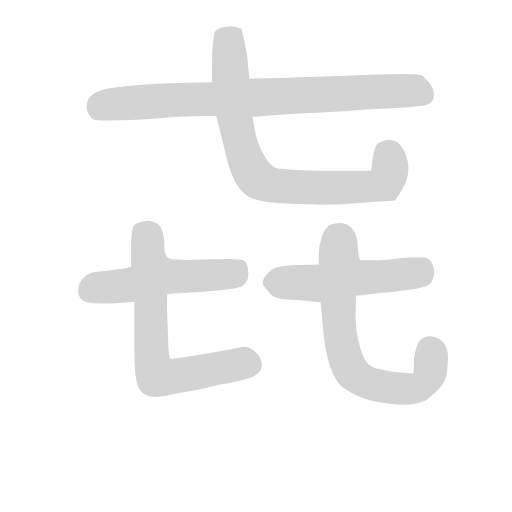
t = 0.00 s
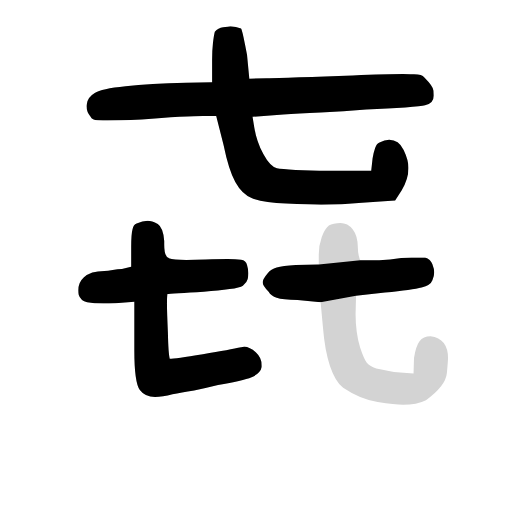
t = 4.43 s
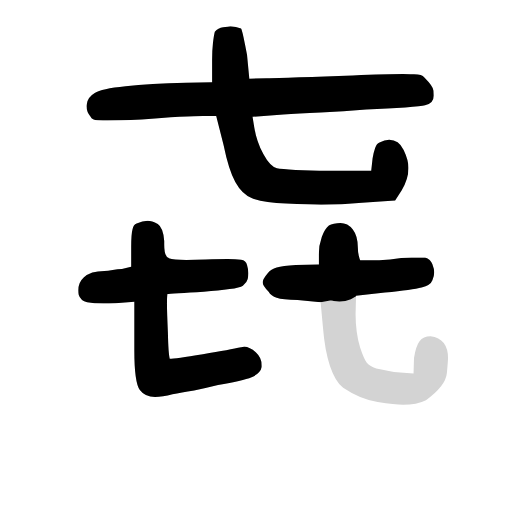
t = 4.61 s
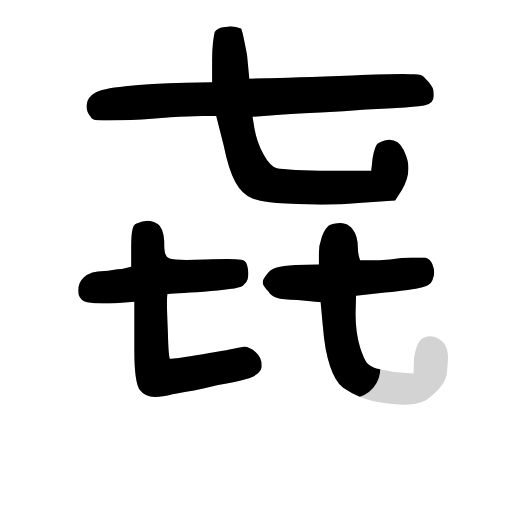
t = 4.78 s
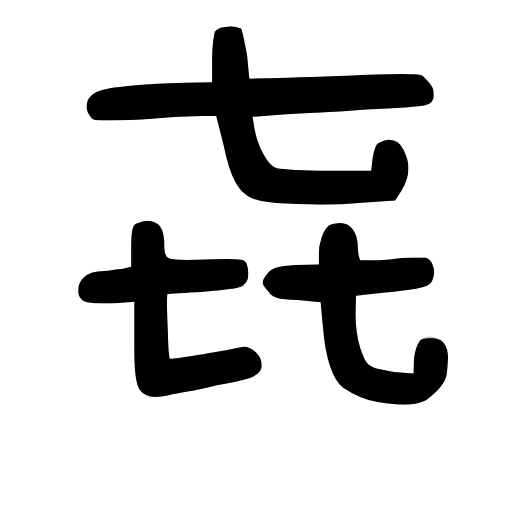
t = 4.95 s
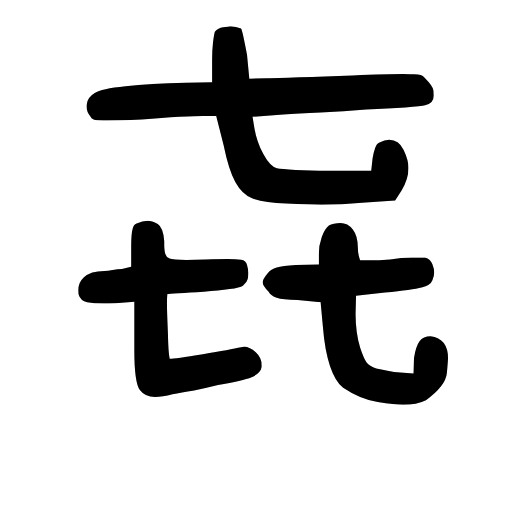
t = 5.48 s

The animated SVG that drew these frames (rendered in a browser with its animation timeline set to each time). Animation: 6 CSS @keyframes rules; one cycle of 5.48 s.

<svg version="1.1" viewBox="0 0 1024 1024" xmlns="http://www.w3.org/2000/svg">
  <!-- <g stroke="lightgray" stroke-width="4"
     transform="scale(4, 4)">
    <line x1="0" y1="0" x2="256" y2="0"></line>
    <line x1="0" y1="0" x2="0" y2="256"></line>
    <line x1="256" y1="0" x2="256" y2="256"></line>
    <line x1="0" y1="256" x2="256" y2="256"></line>
  </g>        -->
  <g transform="scale(0.92, -0.92) translate(60, -830)">
    <style type="text/css">
      
        @keyframes keyframes0 {
          from {
            stroke: black;
            stroke-dashoffset: 980;
            stroke-width: 128;
          }
          76% {
            animation-timing-function: step-end;
            stroke: black;
            stroke-dashoffset: 0;
            stroke-width: 128;
          }
          to {
            stroke: black;
            stroke-width: 151;
          }
        }
        #make-me-a-hanzi-animation-0 {
          animation: keyframes0 1.0475260416666667s both;
          animation-delay: 0s;
          animation-timing-function: linear;
        }
      
        @keyframes keyframes1 {
          from {
            stroke: black;
            stroke-dashoffset: 943;
            stroke-width: 128;
          }
          75% {
            animation-timing-function: step-end;
            stroke: black;
            stroke-dashoffset: 0;
            stroke-width: 128;
          }
          to {
            stroke: black;
            stroke-width: 151;
          }
        }
        #make-me-a-hanzi-animation-1 {
          animation: keyframes1 1.0174153645833333s both;
          animation-delay: 1.0475260416666667s;
          animation-timing-function: linear;
        }
      
        @keyframes keyframes2 {
          from {
            stroke: black;
            stroke-dashoffset: 599;
            stroke-width: 128;
          }
          66% {
            animation-timing-function: step-end;
            stroke: black;
            stroke-dashoffset: 0;
            stroke-width: 128;
          }
          to {
            stroke: black;
            stroke-width: 151;
          }
        }
        #make-me-a-hanzi-animation-2 {
          animation: keyframes2 0.7374674479166666s both;
          animation-delay: 2.06494140625s;
          animation-timing-function: linear;
        }
      
        @keyframes keyframes3 {
          from {
            stroke: black;
            stroke-dashoffset: 795;
            stroke-width: 128;
          }
          72% {
            animation-timing-function: step-end;
            stroke: black;
            stroke-dashoffset: 0;
            stroke-width: 128;
          }
          to {
            stroke: black;
            stroke-width: 151;
          }
        }
        #make-me-a-hanzi-animation-3 {
          animation: keyframes3 0.89697265625s both;
          animation-delay: 2.8024088541666665s;
          animation-timing-function: linear;
        }
      
        @keyframes keyframes4 {
          from {
            stroke: black;
            stroke-dashoffset: 595;
            stroke-width: 128;
          }
          66% {
            animation-timing-function: step-end;
            stroke: black;
            stroke-dashoffset: 0;
            stroke-width: 128;
          }
          to {
            stroke: black;
            stroke-width: 151;
          }
        }
        #make-me-a-hanzi-animation-4 {
          animation: keyframes4 0.7342122395833334s both;
          animation-delay: 3.6993815104166665s;
          animation-timing-function: linear;
        }
      
        @keyframes keyframes5 {
          from {
            stroke: black;
            stroke-dashoffset: 809;
            stroke-width: 128;
          }
          72% {
            animation-timing-function: step-end;
            stroke: black;
            stroke-dashoffset: 0;
            stroke-width: 128;
          }
          to {
            stroke: black;
            stroke-width: 151;
          }
        }
        #make-me-a-hanzi-animation-5 {
          animation: keyframes5 0.9083658854166666s both;
          animation-delay: 4.43359375s;
          animation-timing-function: linear;
        }
      
    </style>
    
      <path d="M 129 605 Q 128 602 128 599 Q 128 587 137 576 Q 140 569 152.5 568.5 Q 165 568 173 568 Q 197 568 248 570 Q 293 574 330 576 Q 367 578 381 578 L 410 578 L 489 576 L 556 581 Q 587 583 637 585.5 Q 687 588 736 592 Q 785 594 821 596.5 Q 857 599 864 601 Q 883 606 883 622 Q 883 623 882.5 632.5 Q 882 642 862 662 Q 858 668 840 668.5 Q 822 669 816 669 Q 782 669 707 666 Q 644 664 591 662 Q 538 660 520 660 L 482 659 L 401 651 L 344 650 Q 266 648 213 642.5 Q 160 637 146 628 Q 131 619 129 605 Z" fill="lightgray"></path>
    
      <path d="M 410 578 L 426 515 Q 437 461 451.5 434.5 Q 466 408 488 399 Q 513 390 562.5 387.5 Q 612 385 638 385 Q 683 385 727 389 L 799 394 L 813 416 Q 828 441 828 465 Q 828 482 817.5 504 Q 807 526 786 526 Q 776 526 765 520 Q 759 518 755.5 508 Q 752 498 750 486 L 747 459 L 653 459 Q 614 459 582.5 460.5 Q 551 462 542 464 Q 527 468 512.5 495 Q 498 522 493 552 L 489 576 L 482 659 L 477 711 Q 473 732 469.5 748.5 Q 466 765 464 768 Q 453 772 441 773 Q 436 772 425 771 Q 414 770 407 761 Q 405 754 403 737 Q 401 720 401 700 L 401 651 L 410 578 Z" fill="lightgray"></path>
    
      <path d="M 122 227 Q 110 216 110 199 Q 110 194 111 189 Q 115 176 129.5 173 Q 144 170 165 170 Q 176 170 191 171 L 232 174 L 304 191 Q 306 191 328.5 192.5 Q 351 194 383 196 Q 416 198 439 201.5 Q 462 205 468 209 Q 477 216 478.5 223.5 Q 480 231 480 236 Q 480 244 477 254 Q 475 264 464 265.5 Q 453 267 435 267 Q 416 267 387 266 Q 363 265 345 265 Q 317 265 307 268.5 L 225 250 L 205 245 Q 196 245 185 243 Q 174 241 167 241 Q 137 241 122 227 Z" fill="lightgray"></path>
    
      <path d="M 232 174 L 232 88 Q 232 78 232 69 Q 232 -2 244 -18 Q 255 -33 277 -33 Q 293 -33 315 -27 Q 333 -24 362 -19 Q 390 -13 414 -7 Q 468 2 487 10 Q 506 18 509 32 Q 509 34 509 36 Q 509 52 496 64 Q 483 76 471 76 Q 467 76 464 75 Q 441 70 381 60 Q 320 50 309 50 Q 306 61 305 107 Q 303 152 303 169 Q 303 186 304 191 C 306 221 308 267 307 269 Q 297 272 297 298 Q 297 302 297 306 Q 295 335 283 343 Q 270 350 261 350 Q 250 350 237 344 Q 230 342 228 331 Q 225 320 225 293 L 225 250 L 232 174 Z" fill="lightgray"></path>
    
      <path d="M 511 216 Q 511 209 524 196 Q 529 187 541.5 182.5 Q 554 178 587 178 L 637 173 L 714 187 L 777 194 Q 837 200 856.5 205 Q 876 210 880 221 Q 884 230 884 238 Q 884 245 880 255.5 Q 876 266 864 270 L 835 270 Q 813 270 788 266 Q 763 264 744 264 L 723 264 L 633 255 L 583 254 Q 554 252 541.5 248.5 Q 529 245 522 236 Q 511 223 511 216 Z" fill="lightgray"></path>
    
      <path d="M 637 173 L 642 119 Q 646 68 657.5 34 Q 669 0 686 -13 Q 723 -38 761 -44 Q 799 -50 816 -50 Q 846 -50 866 -40 Q 909 -9 911.5 19 Q 914 47 914 51 Q 914 94 876 99 Q 860 99 852 88 Q 844 77 840 52 L 839 18 L 810 20 Q 797 21 782.5 24 Q 768 27 758 29 Q 743 34 737 42 Q 731 50 723 74 Q 718 90 715.5 109 Q 713 128 713 147 L 714 187 L 723 264 Q 722 266 720 274 Q 718 282 718 291 Q 718 317 707 331 Q 696 345 680 345 Q 673 345 666 343.5 Q 659 342 655 340 Q 646 333 639.5 315 Q 633 297 633 277 L 633 255 L 637 173 Z" fill="lightgray"></path>
    
    
      <clipPath id="make-me-a-hanzi-clip-0">
        <path d="M 129 605 Q 128 602 128 599 Q 128 587 137 576 Q 140 569 152.5 568.5 Q 165 568 173 568 Q 197 568 248 570 Q 293 574 330 576 Q 367 578 381 578 L 410 578 L 489 576 L 556 581 Q 587 583 637 585.5 Q 687 588 736 592 Q 785 594 821 596.5 Q 857 599 864 601 Q 883 606 883 622 Q 883 623 882.5 632.5 Q 882 642 862 662 Q 858 668 840 668.5 Q 822 669 816 669 Q 782 669 707 666 Q 644 664 591 662 Q 538 660 520 660 L 482 659 L 401 651 L 344 650 Q 266 648 213 642.5 Q 160 637 146 628 Q 131 619 129 605 Z"></path>
      </clipPath>
      <path clip-path="url(#make-me-a-hanzi-clip-0)" d="M 150 584 L 164 601 L 320 613 L 820 633 L 842 633 L 862 622" fill="none" id="make-me-a-hanzi-animation-0" stroke-dasharray="852 1704" stroke-linecap="round"></path>
    
      <clipPath id="make-me-a-hanzi-clip-1">
        <path d="M 410 578 L 426 515 Q 437 461 451.5 434.5 Q 466 408 488 399 Q 513 390 562.5 387.5 Q 612 385 638 385 Q 683 385 727 389 L 799 394 L 813 416 Q 828 441 828 465 Q 828 482 817.5 504 Q 807 526 786 526 Q 776 526 765 520 Q 759 518 755.5 508 Q 752 498 750 486 L 747 459 L 653 459 Q 614 459 582.5 460.5 Q 551 462 542 464 Q 527 468 512.5 495 Q 498 522 493 552 L 489 576 L 482 659 L 477 711 Q 473 732 469.5 748.5 Q 466 765 464 768 Q 453 772 441 773 Q 436 772 425 771 Q 414 770 407 761 Q 405 754 403 737 Q 401 720 401 700 L 401 651 L 410 578 Z"></path>
      </clipPath>
      <path clip-path="url(#make-me-a-hanzi-clip-1)" d="M 456 761 L 437 736 L 451 568 L 468 499 L 486 458 L 502 439 L 541 426 L 607 422 L 761 426 L 776 432 L 787 456 L 781 498" fill="none" id="make-me-a-hanzi-animation-1" stroke-dasharray="815 1630" stroke-linecap="round"></path>
    
      <clipPath id="make-me-a-hanzi-clip-2">
        <path d="M 122 227 Q 110 216 110 199 Q 110 194 111 189 Q 115 176 129.5 173 Q 144 170 165 170 Q 176 170 191 171 L 232 174 L 304 191 Q 306 191 328.5 192.5 Q 351 194 383 196 Q 416 198 439 201.5 Q 462 205 468 209 Q 477 216 478.5 223.5 Q 480 231 480 236 Q 480 244 477 254 Q 475 264 464 265.5 Q 453 267 435 267 Q 416 267 387 266 Q 363 265 345 265 Q 317 265 307 268.5 L 225 250 L 205 245 Q 196 245 185 243 Q 174 241 167 241 Q 137 241 122 227 Z"></path>
      </clipPath>
      <path clip-path="url(#make-me-a-hanzi-clip-2)" d="M 133 195 L 146 204 L 209 208 L 295 228 L 449 235 L 463 252" fill="none" id="make-me-a-hanzi-animation-2" stroke-dasharray="471 942" stroke-linecap="round"></path>
    
      <clipPath id="make-me-a-hanzi-clip-3">
        <path d="M 232 174 L 232 88 Q 232 78 232 69 Q 232 -2 244 -18 Q 255 -33 277 -33 Q 293 -33 315 -27 Q 333 -24 362 -19 Q 390 -13 414 -7 Q 468 2 487 10 Q 506 18 509 32 Q 509 34 509 36 Q 509 52 496 64 Q 483 76 471 76 Q 467 76 464 75 Q 441 70 381 60 Q 320 50 309 50 Q 306 61 305 107 Q 303 152 303 169 Q 303 186 304 191 C 306 221 308 267 307 269 Q 297 272 297 298 Q 297 302 297 306 Q 295 335 283 343 Q 270 350 261 350 Q 250 350 237 344 Q 230 342 228 331 Q 225 320 225 293 L 225 250 L 232 174 Z"></path>
      </clipPath>
      <path clip-path="url(#make-me-a-hanzi-clip-3)" d="M 243 330 L 261 309 L 269 58 L 281 13 L 325 13 L 471 40 L 491 34" fill="none" id="make-me-a-hanzi-animation-3" stroke-dasharray="667 1334" stroke-linecap="round"></path>
    
      <clipPath id="make-me-a-hanzi-clip-4">
        <path d="M 511 216 Q 511 209 524 196 Q 529 187 541.5 182.5 Q 554 178 587 178 L 637 173 L 714 187 L 777 194 Q 837 200 856.5 205 Q 876 210 880 221 Q 884 230 884 238 Q 884 245 880 255.5 Q 876 266 864 270 L 835 270 Q 813 270 788 266 Q 763 264 744 264 L 723 264 L 633 255 L 583 254 Q 554 252 541.5 248.5 Q 529 245 522 236 Q 511 223 511 216 Z"></path>
      </clipPath>
      <path clip-path="url(#make-me-a-hanzi-clip-4)" d="M 525 216 L 635 214 L 851 237 L 858 247" fill="none" id="make-me-a-hanzi-animation-4" stroke-dasharray="467 934" stroke-linecap="round"></path>
    
      <clipPath id="make-me-a-hanzi-clip-5">
        <path d="M 637 173 L 642 119 Q 646 68 657.5 34 Q 669 0 686 -13 Q 723 -38 761 -44 Q 799 -50 816 -50 Q 846 -50 866 -40 Q 909 -9 911.5 19 Q 914 47 914 51 Q 914 94 876 99 Q 860 99 852 88 Q 844 77 840 52 L 839 18 L 810 20 Q 797 21 782.5 24 Q 768 27 758 29 Q 743 34 737 42 Q 731 50 723 74 Q 718 90 715.5 109 Q 713 128 713 147 L 714 187 L 723 264 Q 722 266 720 274 Q 718 282 718 291 Q 718 317 707 331 Q 696 345 680 345 Q 673 345 666 343.5 Q 659 342 655 340 Q 646 333 639.5 315 Q 633 297 633 277 L 633 255 L 637 173 Z"></path>
      </clipPath>
      <path clip-path="url(#make-me-a-hanzi-clip-5)" d="M 667 321 L 677 303 L 679 111 L 691 51 L 708 18 L 752 -6 L 803 -15 L 849 -13 L 866 1 L 875 18 L 874 71" fill="none" id="make-me-a-hanzi-animation-5" stroke-dasharray="681 1362" stroke-linecap="round"></path>
    
  </g>
</svg>
